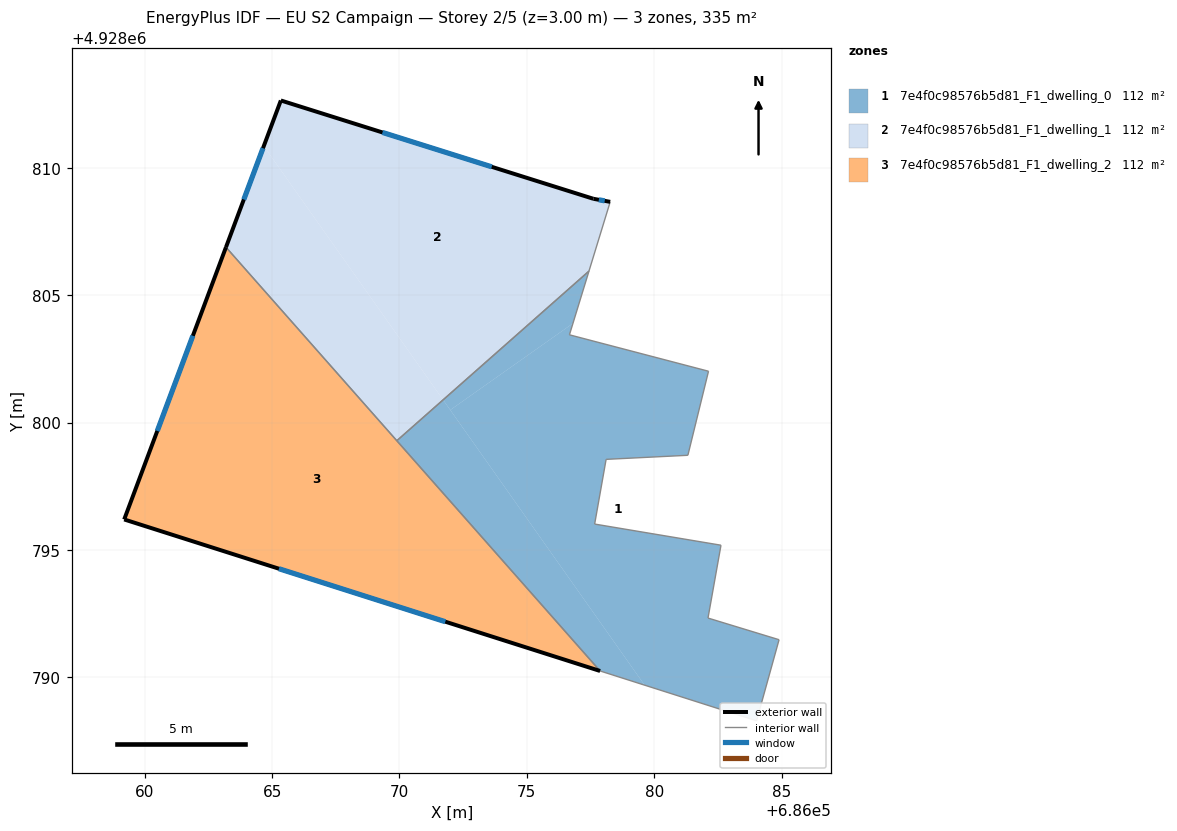
=== STOREY PLAN SPEC (per zone: floor XY polygon, exterior-wall plan segments, windows/doors) ===
zone 1: 7e4f0c98576b5d81_F1_dwelling_0  (111.7 m²)
  floor: (686084.02, 4928788.30) (686084.90, 4928791.48) (686082.11, 4928792.33) (686082.62, 4928795.19) (686077.66, 4928796.02) (686078.11, 4928798.56) (686081.32, 4928798.72) (686082.13, 4928802.02) (686076.67, 4928803.45) (686076.81, 4928803.90) (686071.99, 4928800.50) (686079.62, 4928789.70)
  floor: (686076.81, 4928803.90) (686077.44, 4928805.95) (686071.71, 4928800.90) (686071.99, 4928800.50)
  floor: (686079.62, 4928789.70) (686071.71, 4928800.90) (686069.90, 4928799.29) (686077.88, 4928790.25)
  interior walls: 12
zone 2: 7e4f0c98576b5d81_F1_dwelling_1  (111.7 m²)
  floor: (686077.44, 4928805.95) (686078.27, 4928808.67) (686077.61, 4928808.79) (686065.34, 4928812.65) (686064.67, 4928810.86) (686071.71, 4928800.90)
  floor: (686071.71, 4928800.90) (686064.67, 4928810.86) (686063.19, 4928806.89) (686069.90, 4928799.29)
  exterior wall: (686063.19, 4928806.89) – (686065.34, 4928812.65)  [6.2 m]
    window: (686063.89, 4928808.76) – (686064.64, 4928810.78)  [2.3 m²]
  exterior wall: (686065.34, 4928812.65) – (686077.61, 4928808.79)  [12.9 m]
    window: (686069.33, 4928811.40) – (686073.62, 4928810.05)  [4.7 m²]
  exterior wall: (686077.61, 4928808.79) – (686078.27, 4928808.67)  [0.7 m]
    window: (686077.83, 4928808.75) – (686078.06, 4928808.71)  [0.2 m²]
  interior walls: 3
zone 3: 7e4f0c98576b5d81_F1_dwelling_2  (111.7 m²)
  floor: (686077.88, 4928790.25) (686063.19, 4928806.89) (686059.19, 4928796.20)
  exterior wall: (686077.88, 4928790.25) – (686059.19, 4928796.20)  [19.6 m]
    window: (686071.80, 4928792.19) – (686065.27, 4928794.27)  [7.2 m²]
  exterior wall: (686059.19, 4928796.20) – (686063.19, 4928806.89)  [11.4 m]
    window: (686060.49, 4928799.68) – (686061.89, 4928803.42)  [4.2 m²]
  interior walls: 2

=== DERIVED (storey summary) ===
Building: EU S2 Campaign
Storey: 2 of 5  (floor level z = 3.00 m)
Storey gross floor area: 335.2 m²
Zones on this storey: 3
  - 7e4f0c98576b5d81_F1_dwelling_0: floor 111.7 m²
  - 7e4f0c98576b5d81_F1_dwelling_1: floor 111.7 m²; exterior wall 19.7 m (59.1 m²); 3 window(s) 7.2 m²; WWR 12.2%
  - 7e4f0c98576b5d81_F1_dwelling_2: floor 111.7 m²; exterior wall 31.0 m (93.1 m²); 2 window(s) 11.4 m²; WWR 12.2%
Zone adjacency (shared interzone walls):
  - 7e4f0c98576b5d81_F1_dwelling_0 ↔ 7e4f0c98576b5d81_F1_dwelling_1
  - 7e4f0c98576b5d81_F1_dwelling_0 ↔ 7e4f0c98576b5d81_F1_dwelling_2
  - 7e4f0c98576b5d81_F1_dwelling_1 ↔ 7e4f0c98576b5d81_F1_dwelling_2